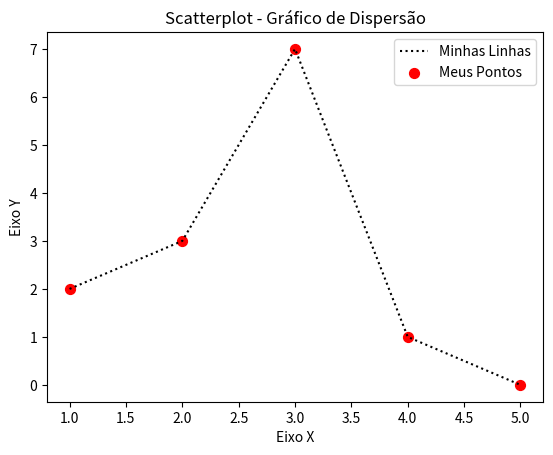

Python code for this plot:
# -*- coding: utf-8 -*-

# Visualização de dados em Python
import matplotlib.pyplot as plt

x = [1, 2, 3, 4, 5]
y = [2, 3, 7, 1, 0]

titulo = "Scatterplot - Gráfico de Dispersão"
eixox  = "Eixo X"
eixoy  = "Eixo Y"

# Legendas
plt.title(titulo)
plt.xlabel(eixox)
plt.ylabel(eixoy)

plt.plot(x, y, label="Minhas Linhas", color="k", linestyle=":")
plt.scatter(x, y, label="Meus Pontos", color="r", marker=".", s=200)
plt.legend()
plt.show()